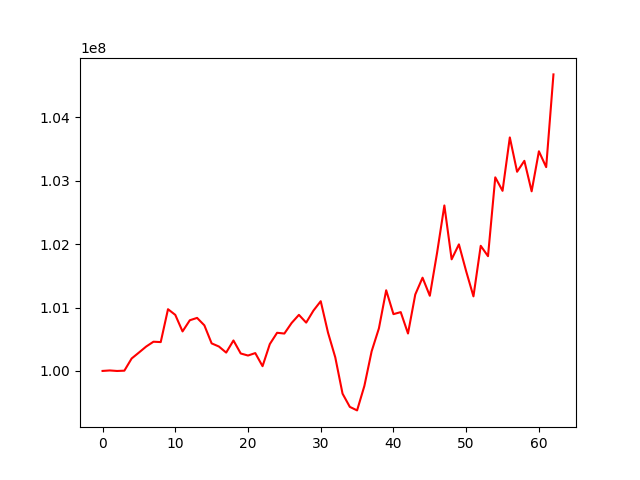

The table this chart was drawn from, first rows:
, 0
0, 100000000
1, 100007612
2, 99999367
3, 100004189
4, 100196083
5, 100289579
6, 100384601
7, 100460528
8, 100454907
9, 100973101
10, 100884047
11, 100622980
12, 100798987
13, 100836232
14, 100718880
15, 100434507
16, 100385033
17, 100289127
18, 100480399
19, 100275135
20, 100242999
21, 100281310
22, 100074870
23, 100423488
24, 100601576
25, 100589474
26, 100756432
27, 100883978
28, 100761623
29, 100951571
30, 101099267
31, 100604654
32, 100214152
33, 99641883
34, 99433372
35, 99377841
36, 99762847
37, 100309331
38, 100671449
39, 101271642
40, 100895564
41, 100927151
42, 100590226
43, 101205178
44, 101470008
45, 101185066
46, 101863905
47, 102608777
48, 101759726
49, 101995339
50, 101570653
51, 101175664
52, 101972753
53, 101809215
54, 103052008
55, 102839514
56, 103681559
57, 103140086
58, 103312535
59, 102831659
... 3 more rows
